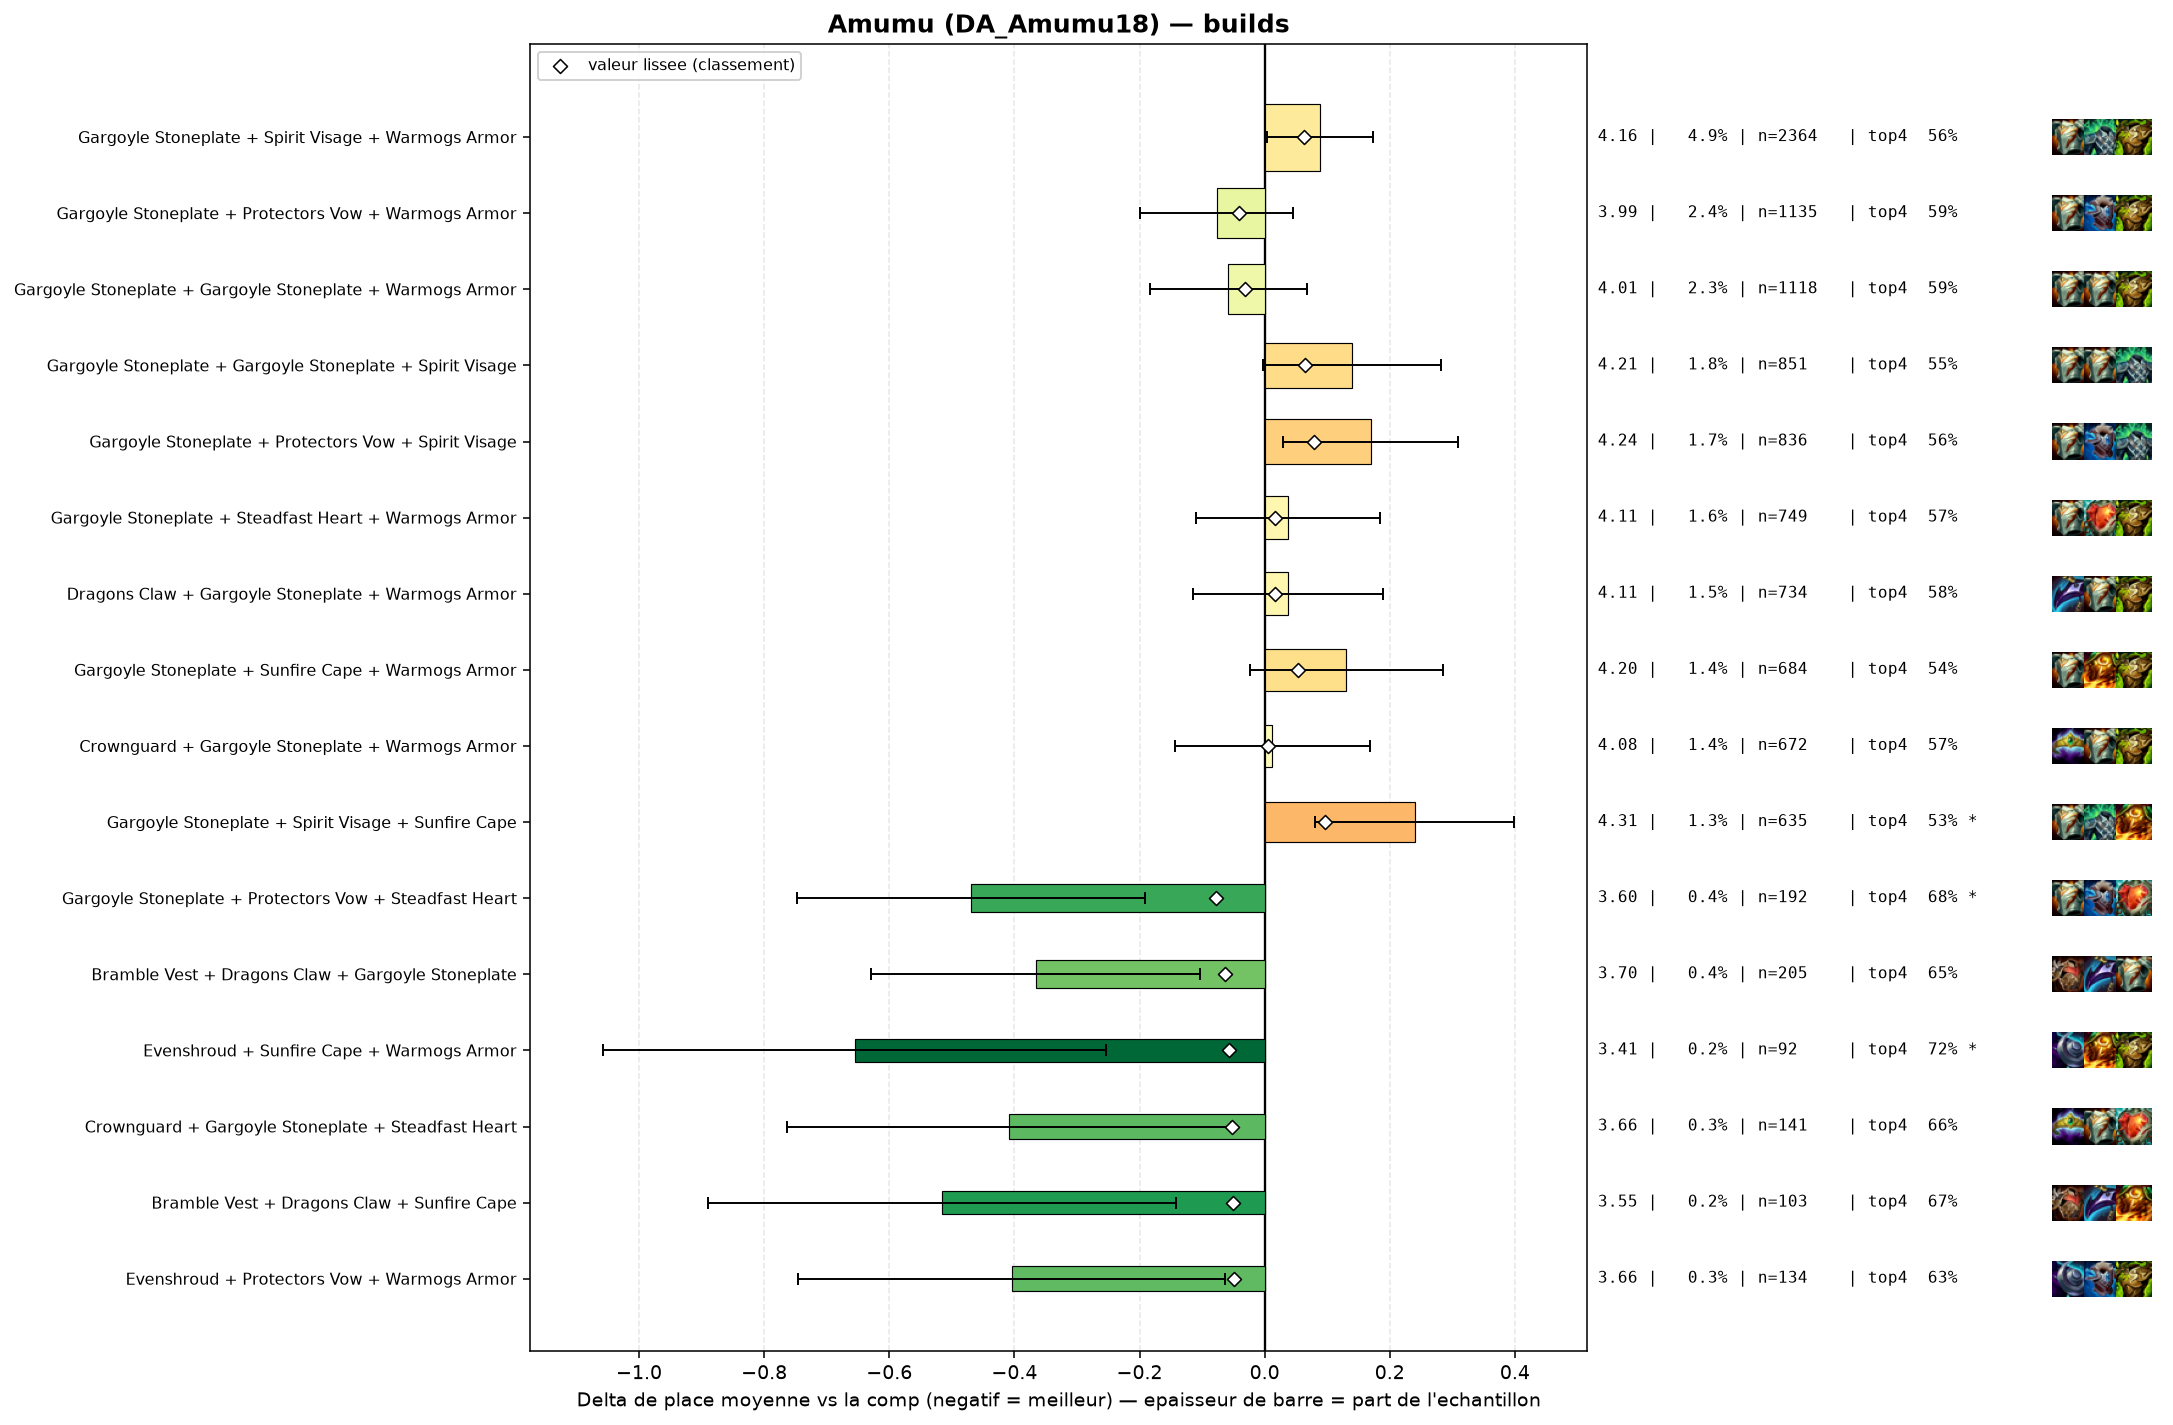

The table this chart was drawn from, first rows:
group, label, n, share, avg_place, shrunk_avg, score, d_avg, d_avg_pess, impact, d_top4, win, top2, top4, sd, z, p, significant
pepite, Gargoyle Stoneplate + Protectors Vow + S…, 192, 0.003995, 3.599, 3.99, -0.078, -0.47, -0.192, 0.0003, 0.1012, 0.1615, 0.3438, 0.6823, 1.955, -3.32, 0.0009, True
pepite, Bramble Vest + Dragons Claw + Gargoyle S…, 205, 0.004266, 3.702, 4.004, -0.064, -0.366, -0.103, 0.0003, 0.0726, 0.1659, 0.3073, 0.6537, 1.919, -2.72, 0.00644, False
pepite, Evenshroud + Sunfire Cape + Warmogs Armo…, 92, 0.001914, 3.413, 4.011, -0.057, -0.655, -0.254, 0.0001, 0.1363, 0.2174, 0.3587, 0.7174, 1.962, -3.2, 0.00137, True
pepite, Crownguard + Gargoyle Stoneplate + Stead…, 141, 0.002934, 3.66, 4.016, -0.052, -0.409, -0.054, 0.0002, 0.0785, 0.1986, 0.383, 0.6596, 2.15, -2.26, 0.02409, False
pepite, Bramble Vest + Dragons Claw + Sunfire Ca…, 103, 0.002143, 3.553, 4.019, -0.05, -0.515, -0.141, 0.0001, 0.0888, 0.1845, 0.3495, 0.6699, 1.935, -2.7, 0.00695, False
pepite, Evenshroud + Protectors Vow + Warmogs Ar…, 134, 0.002788, 3.664, 4.019, -0.049, -0.404, -0.063, 0.0001, 0.0532, 0.2164, 0.3507, 0.6343, 2.015, -2.32, 0.02035, False
, Evenshroud + Spirit Visage + Warmogs Arm…, 137, 0.002851, 3.686, 4.021, -0.048, -0.382, -0.017, 0.0001, 0.0612, 0.2263, 0.3942, 0.6423, 2.181, -2.05, 0.04039, False
, Protectors Vow + Protectors Vow + Spirit…, 77, 0.001602, 3.429, 4.021, -0.047, -0.64, -0.143, 0.0001, 0.1072, 0.2727, 0.4545, 0.6883, 2.224, -2.52, 0.01163, False
, Bramble Vest + Gargoyle Stoneplate + War…, 628, 0.01307, 3.952, 4.023, -0.046, -0.116, 0.0, 0.0006, 0.0097, 0.1417, 0.2866, 0.5908, 2.025, -1.43, 0.1529, False
, Emblem Brawler + Gargoyle Stoneplate + W…, 75, 0.001561, 3.467, 4.025, -0.044, -0.602, -0.18, 0.0001, 0.1122, 0.16, 0.3733, 0.6933, 1.864, -2.79, 0.00522, True
populaire, Gargoyle Stoneplate + Protectors Vow + W…, 1135, 0.02362, 3.992, 4.027, -0.041, -0.076, 0.0, 0.001, 0.0074, 0.1515, 0.2925, 0.5885, 2.083, -1.22, 0.2217, False
, Evenshroud + Protectors Vow + Sunfire Ca…, 86, 0.00179, 3.581, 4.029, -0.04, -0.487, -0.084, 0.0001, 0.1166, 0.1744, 0.2907, 0.6977, 1.908, -2.37, 0.018, False
, Crownguard + Gargoyle Stoneplate + Prote…, 253, 0.005265, 3.885, 4.03, -0.038, -0.183, 0.0, 0.0002, 0.0395, 0.1581, 0.3281, 0.6206, 2.165, -1.34, 0.1795, False
, Bramble Vest + Evenshroud + Warmogs Armo…, 84, 0.001748, 3.595, 4.03, -0.038, -0.473, -0.051, 0.0001, 0.0618, 0.1667, 0.381, 0.6429, 1.971, -2.2, 0.02788, False
, Bramble Vest + Gargoyle Stoneplate + Pro…, 129, 0.002684, 3.752, 4.031, -0.037, -0.317, 0.0, 0.0001, 0.0468, 0.1473, 0.3411, 0.6279, 1.996, -1.8, 0.07208, False
, Bramble Vest + Sunfire Cape + Warmogs Ar…, 83, 0.001727, 3.602, 4.031, -0.037, -0.466, -0.027, 0.0001, 0.0815, 0.1928, 0.3855, 0.6627, 2.041, -2.08, 0.03768, False
, Protectors Vow + Spirit Visage + Steadfa…, 123, 0.002559, 3.756, 4.033, -0.035, -0.312, 0.0, 0.0001, 0.0612, 0.1789, 0.3659, 0.6423, 2.188, -1.58, 0.1137, False
, Emblem Vanguard + Gargoyle Stoneplate + …, 120, 0.002497, 3.75, 4.033, -0.035, -0.319, 0.0, 0.0001, 0.0689, 0.15, 0.2917, 0.65, 1.997, -1.74, 0.08099, False
, Spirit Visage + Steadfast Heart + Sunfir…, 106, 0.002206, 3.717, 4.034, -0.035, -0.352, 0.0, 0.0001, 0.0698, 0.1415, 0.3679, 0.6509, 2.013, -1.8, 0.07251, False
, Bramble Vest + Evenshroud + Sunfire Cape, 51, 0.001061, 3.373, 4.033, -0.035, -0.696, -0.093, 0.0, 0.0856, 0.2353, 0.4902, 0.6667, 2.196, -2.26, 0.02368, False
, Evenshroud + Spirit Visage + Steadfast H…, 70, 0.001457, 3.571, 4.035, -0.034, -0.497, 0.0, 0.0, 0.0903, 0.2143, 0.4143, 0.6714, 2.175, -1.91, 0.05602, False
, Adaptive Helm + Dragons Claw + Warmogs A…, 49, 0.00102, 3.367, 4.035, -0.034, -0.701, -0.1, 0.0, 0.0311, 0.2857, 0.5102, 0.6122, 2.145, -2.29, 0.02217, False
, Evenshroud + Steadfast Heart + Warmogs A…, 68, 0.001415, 3.574, 4.036, -0.033, -0.495, -0.04, 0.0, 0.0954, 0.1471, 0.3382, 0.6765, 1.912, -2.13, 0.03294, False
, Crownguard + Evenshroud + Spirit Visage, 67, 0.001394, 3.567, 4.036, -0.033, -0.501, 0.0, 0.0, 0.0756, 0.2388, 0.3731, 0.6567, 2.125, -1.93, 0.05358, False
, Ionic Spark + Protectors Vow + Sunfire C…, 54, 0.001124, 3.444, 4.035, -0.033, -0.624, -0.111, 0.0, 0.0856, 0.1667, 0.4074, 0.6667, 1.921, -2.39, 0.01706, False
, Dragons Claw + Ionic Spark + Sunfire Cap…, 43, 0.0008948, 3.302, 4.036, -0.033, -0.766, -0.184, 0.0, 0.1863, 0.2791, 0.3721, 0.7674, 1.947, -2.58, 0.00992, False
populaire, Gargoyle Stoneplate + Gargoyle Stoneplat…, 1118, 0.02326, 4.011, 4.037, -0.031, -0.058, 0.0, 0.0007, 0.0119, 0.1521, 0.288, 0.593, 2.128, -0.9, 0.3692, False
, Dragons Claw + Protectors Vow + Spirit V…, 127, 0.002643, 3.811, 4.038, -0.03, -0.257, 0.0, 0.0001, 0.0488, 0.1732, 0.3386, 0.6299, 2.14, -1.35, 0.1756, False
, Emblem Brawler + Gargoyle Stoneplate + S…, 50, 0.00104, 3.46, 4.038, -0.03, -0.609, -0.005, 0.0, 0.0789, 0.26, 0.42, 0.66, 2.174, -1.98, 0.04794, False
, Bramble Vest + Evenshroud + Gargoyle Sto…, 107, 0.002227, 3.776, 4.039, -0.029, -0.293, 0.0, 0.0001, 0.017, 0.1869, 0.3364, 0.5981, 2.043, -1.48, 0.1386, False
, Emblem Vanguard + Gargoyle Stoneplate + …, 91, 0.001894, 3.736, 4.04, -0.029, -0.332, 0.0, 0.0001, 0.0892, 0.1209, 0.2967, 0.6703, 1.932, -1.64, 0.1013, False
, Ionic Spark + Protectors Vow + Warmogs A…, 58, 0.001207, 3.552, 4.039, -0.029, -0.517, 0.0, 0.0, 0.0396, 0.2414, 0.3966, 0.6207, 2.143, -1.84, 0.06642, False
, Adaptive Helm + Evenshroud + Protectors …, 55, 0.001144, 3.527, 4.039, -0.029, -0.541, -0.018, 0.0, 0.1462, 0.1636, 0.4, 0.7273, 1.98, -2.03, 0.04281, False
, Bramble Vest + Evenshroud + Protectors V…, 48, 0.0009988, 3.479, 4.04, -0.028, -0.589, -0.015, 0.0, 0.1272, 0.1458, 0.4375, 0.7083, 2.031, -2.01, 0.04449, False
, Protectors Vow + Steadfast Heart + Sunfi…, 40, 0.0008323, 3.375, 4.041, -0.028, -0.694, -0.052, 0.0, 0.1439, 0.25, 0.4, 0.725, 2.07, -2.12, 0.03416, False
, Gargoyle Stoneplate + Ionic Spark + Prot…, 100, 0.002081, 3.78, 4.041, -0.027, -0.289, 0.0, 0.0001, 0.0489, 0.16, 0.37, 0.63, 2.096, -1.38, 0.169, False
, Crownguard + Steadfast Heart + Warmogs A…, 93, 0.001935, 3.763, 4.042, -0.027, -0.305, 0.0, 0.0001, 0.0963, 0.1613, 0.3333, 0.6774, 2.066, -1.42, 0.1548, False
, Bramble Vest + Evenshroud + Spirit Visag…, 72, 0.001498, 3.681, 4.041, -0.027, -0.388, 0.0, 0.0, 0.0578, 0.2083, 0.375, 0.6389, 2.153, -1.53, 0.1265, False
, Evenshroud + Gargoyle Stoneplate + Spiri…, 367, 0.007637, 3.973, 4.042, -0.026, -0.096, 0.0, 0.0002, 0.032, 0.139, 0.2534, 0.6131, 1.983, -0.92, 0.357, False
, Evenshroud + Protectors Vow + Spirit Vis…, 143, 0.002976, 3.867, 4.042, -0.026, -0.201, 0.0, 0.0001, 0.0343, 0.2168, 0.3357, 0.6154, 2.188, -1.1, 0.2717, False
, Dragons Claw + Gargoyle Stoneplate + Gar…, 131, 0.002726, 3.855, 4.043, -0.026, -0.214, 0.0, 0.0001, 0.0525, 0.1298, 0.3206, 0.6336, 2.019, -1.21, 0.2268, False
, Protectors Vow + Warmogs Armor + Warmogs…, 67, 0.001394, 3.672, 4.043, -0.026, -0.397, 0.0, 0.0, 0.0308, 0.209, 0.3731, 0.6119, 2.098, -1.55, 0.1217, False
, Crownguard + Ionic Spark + Warmogs Armor, 50, 0.00104, 3.54, 4.042, -0.026, -0.529, 0.0, 0.0, 0.1389, 0.18, 0.36, 0.72, 1.91, -1.96, 0.05054, False
, Adaptive Helm + Protectors Vow + Protect…, 42, 0.000874, 3.452, 4.043, -0.026, -0.616, 0.0, 0.0, 0.0618, 0.2143, 0.4286, 0.6429, 2.073, -1.93, 0.05413, False
, Protectors Vow + Protectors Vow + Warmog…, 146, 0.003038, 3.877, 4.043, -0.025, -0.192, 0.0, 0.0001, 0.0696, 0.1096, 0.2808, 0.6507, 1.908, -1.21, 0.2255, False
, Gargoyle Stoneplate + Ionic Spark + Sunf…, 120, 0.002497, 3.842, 4.043, -0.025, -0.227, 0.0, 0.0001, 0.0439, 0.1583, 0.3417, 0.625, 2.094, -1.19, 0.2358, False
, Adaptive Helm + Steadfast Heart + Warmog…, 60, 0.001249, 3.65, 4.044, -0.025, -0.419, 0.0, 0.0, 0.1022, 0.1667, 0.3167, 0.6833, 1.948, -1.66, 0.09629, False
, Bramble Vest + Dragons Claw + Steadfast …, 58, 0.001207, 3.621, 4.043, -0.025, -0.448, 0.0, 0.0, 0.1086, 0.1207, 0.3621, 0.6897, 1.901, -1.79, 0.07304, False
, Bramble Vest + Protectors Vow + Spirit V…, 97, 0.002018, 3.804, 4.044, -0.024, -0.264, 0.0, 0.0, 0.1199, 0.134, 0.2371, 0.701, 1.941, -1.34, 0.1801, False
, Bramble Vest + Ionic Spark + Warmogs Arm…, 50, 0.00104, 3.58, 4.044, -0.024, -0.489, 0.0, 0.0, 0.0589, 0.16, 0.4, 0.64, 2.07, -1.67, 0.09529, False
, Ionic Spark + Protectors Vow + Spirit Vi…, 40, 0.0008323, 3.475, 4.045, -0.024, -0.594, 0.0, 0.0, 0.1189, 0.2, 0.4, 0.7, 2.0, -1.88, 0.06063, False
, Emblem Defender + Gargoyle Stoneplate + …, 84, 0.001748, 3.786, 4.046, -0.023, -0.283, 0.0, 0.0, 0.0618, 0.1905, 0.369, 0.6429, 2.183, -1.19, 0.2354, False
, Bramble Vest + Crownguard + Warmogs Armo…, 69, 0.001436, 3.725, 4.045, -0.023, -0.344, 0.0, 0.0, 0.1001, 0.1884, 0.3333, 0.6812, 2.126, -1.34, 0.1793, False
, Evenshroud + Steadfast Heart + Sunfire C…, 47, 0.000978, 3.574, 4.045, -0.023, -0.494, 0.0, 0.0, 0.0997, 0.2128, 0.3617, 0.6809, 2.029, -1.67, 0.09522, False
, Protectors Vow + Steadfast Heart + Warmo…, 137, 0.002851, 3.891, 4.046, -0.022, -0.178, 0.0, 0.0001, 0.0466, 0.146, 0.3139, 0.6277, 2.088, -1.0, 0.3191, False
, Dragons Claw + Evenshroud + Spirit Visag…, 55, 0.001144, 3.655, 4.046, -0.022, -0.414, 0.0, 0.0, 0.0553, 0.2364, 0.4, 0.6364, 2.234, -1.37, 0.1695, False
, Crownguard + Ionic Spark + Spirit Visage, 40, 0.0008323, 3.525, 4.047, -0.022, -0.544, 0.0, 0.0, 0.1189, 0.225, 0.35, 0.7, 2.049, -1.68, 0.09359, False
, Evenshroud + Gargoyle Stoneplate + Stead…, 115, 0.002393, 3.87, 4.047, -0.021, -0.199, 0.0, 0.0001, 0.045, 0.1217, 0.313, 0.6261, 2.032, -1.05, 0.2944, False
, Crownguard + Spirit Visage + Sunfire Cap…, 74, 0.00154, 3.797, 4.049, -0.019, -0.271, 0.0, 0.0, 0.0811, 0.1486, 0.3378, 0.6622, 2.086, -1.12, 0.2637, False
, Adaptive Helm + Dragons Claw + Spirit Vi…, 49, 0.00102, 3.673, 4.049, -0.019, -0.395, 0.0, 0.0, 0.0924, 0.1429, 0.3469, 0.6735, 1.931, -1.43, 0.1524, False
... 145 more rows
